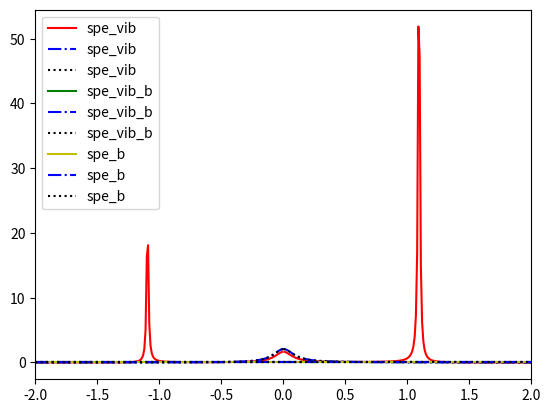

The matplotlib source for this figure:
import math
import re
import os
import time
import numpy as np
import sympy as sp
import itertools
import json
import matplotlib.pyplot as plt


def convert(o):
    if isinstance(o, np.int64): return int(o)
    raise TypeError


def fBose(x, pole, resi):
    return 1 / x + 0.5 + sum(2.0 * resi[i] * x / (x**2 + pole[i]**2)
                             for i in range(len(pole)))


def tseig(D, E):
    mat = np.diag(E, -1) + np.diag(D, 0) + np.diag(E, 1)
    return -np.sort(-np.linalg.eigvalsh(mat))


def MSD(N, BoseFermi=1):
    if BoseFermi == 1:
        pole = np.array([2 * (i + 1) * np.pi for i in range(N)])
        resi = np.ones(N, dtype=float)
        return pole, resi
    elif BoseFermi == 2:
        pole = np.array([(2 * i + 1) * np.pi for i in range(N)])
        resi = np.ones(N, dtype=float)
        return pole, resi


def PSD(N, BoseFermi=1, pade=1):
    if N < 0 or BoseFermi < 1 or BoseFermi > 2 or pade < 0 or pade > 3:
        raise ValueError("N or BoseFermi or pade has wrong value!")

    if pade == 0:
        return MSD(N, BoseFermi)
    elif pade == 1 or pade == 2:
        pole, resi = [], []
        if N > 0:
            M = 2 * N + pade // 2
            temp = 3.0 if BoseFermi == 1 else 1.0
            diag = np.zeros(M, dtype=float)
            doff = np.array([
                1.0 / math.sqrt((temp + 2.0 * i) * (temp + 2.0 * (i + 1)))
                for i in range(M - 1)
            ])
            pole = 2.0 / tseig(diag, doff)[:N]
            pol2 = np.array([x * x for x in pole])
            M -= 1
            temp = 5.0 if BoseFermi == 1 else 3.0
            diag = np.zeros(M, dtype=float)
            doff = np.array([
                1.0 / math.sqrt((temp + 2.0 * i) * (temp + 2.0 * (i + 1)))
                for i in range(M - 1)
            ])
            M //= 2
            eig2 = np.power(2.0 / tseig(diag, doff)[:M], 2)
            scaling = 0.0
            if BoseFermi == 1:
                scaling = N*(2.0*N+3.0) if pade == 1 else 1.0 / \
                    (4.0*(N+1.0)*(2.0*N+3.0))
            elif BoseFermi == 2:
                scaling = N*(2.0*N+1.0) if pade == 1 else 1.0 / \
                    (4.0*(N+1.0)*(2.0*N+1.0))
            resi = np.zeros(N, dtype=float)
            for j in range(N):
                if pade == 2:
                    temp = 0.5 * scaling * (eig2[j] - pol2[j])
                elif pade == 1:
                    if j == N - 1:
                        temp = 0.5 * scaling
                    else:
                        temp = 0.5*scaling * \
                            (eig2[j]-pol2[j])/(pol2[N-1]-pol2[j])
                for k in range(M):
                    temp *= (eig2[k]-pol2[j]) / \
                        (pol2[k]-pol2[j]) if k != j else 1.0
                resi[j] = temp
        rn, tn = 0.0, 0.0
        if BoseFermi == 1 and pade == 2:
            rn = 1.0 / (4.0 * (N + 1.0) * (2.0 * N + 3.0))
        return pole, resi
    elif pade == 3:
        Np1 = N + 1
        temp = 3.0 if BoseFermi == 1 else 1.0
        d = np.empty(2 * Np1, dtype=float)
        d[0] = 0.25 / temp
        d[-1] = -4.0 * (N + 1.0) * (N + 1.0) * (temp + 2 * N) * (
            temp + 2 * N) * (temp + 4 * N + 2.0)
        for i in range(1, Np1):
            d[2*i-1] = -4.0*i*i*(temp+2.0*i-2.0) * \
                (temp+2.0*i-2.0)*(temp+4.0*i-2.0)
            d[2 * i] = -0.25 * (temp + 4.0 * i) / i / (i + 1) / (
                temp + 2.0 * i - 2.0) / (temp + 2.0 * i)
        sumd2 = np.empty(Np1, dtype=float)
        sumd2[0] = d[1]
        for i in range(1, Np1):
            sumd2[i] = sumd2[i - 1] + d[2 * i + 1]
        tn = 0.25 / sumd2[-1]
        rn = sum(d[2 * i] * (4.0 * tn *
                             (sumd2[-1] - sumd2[i - 1]))**2 if i > 0 else d[2 *
                                                                            i]
                 for i in range(Np1))
        M = 2 * N + 1
        diag = np.zeros(M, dtype=float)
        doff = np.array(
            [1.0 / math.sqrt(d[i + 1] * d[i + 2]) for i in range(M - 1)])
        pole = 2.0 / tseig(diag, doff)[:N]
        resi = np.zeros(N, dtype=float)
        for j in range(N):
            scaling = pole[j] * pole[j]
            r0, t1 = 0.0, 0.25 / d[1]
            eta0, eta1, eta2 = 0.0, 0.5, 0.0
            for i in range(Np1):
                r1 = t1 if (i == j
                            or i == N) else t1 / (pole[i] * pole[i] - scaling)
                r2 = 2.0*math.sqrt(abs(r1)) if r1 > 0 else - \
                    2.0*math.sqrt(abs(r1))
                r1 = 2.0 * math.sqrt(abs(r1))
                eta2 = d[2 * i] * r1 * eta1 - 0.25 * r1 * r0 * scaling * eta0
                eta0 = eta1
                eta1 = eta2
                eta2 = d[2 * i +
                         1] * r2 * eta1 - 0.25 * r2 * r1 * scaling * eta0
                eta0 = eta1
                eta1 = eta2
                r0 = r2
                if i != N:
                    t1 = sumd2[i] / sumd2[i + 1]
            resi[j] = eta2
        return pole, resi


def arma_print(ndarray):

    shape = ndarray.shape
    dimen = len(shape)

    if dimen == 1:

        if issubclass(type(ndarray[0]), np.int_):
            print('ARMA_MAT_TXT_IS004\n%d %d' % (shape[0], 1))
            for row in ndarray:
                print('%d' % row)
        elif issubclass(type(ndarray[0]), float):
            print('ARMA_MAT_TXT_FN008\n%d %d' % (shape[0], 1))
            for row in ndarray:
                print('%.8e' % row)
        elif issubclass(type(ndarray[0]), complex):
            print('ARMA_MAT_TXT_FC016\n%d %d' % (shape[0], 1))
            for row in ndarray:
                print('(%.8e,%-.8e)' % (row.real, row.imag))

    elif dimen == 2:

        if issubclass(type(ndarray[0, 0]), np.int_):
            print('ARMA_MAT_TXT_IS004\n%d %d' % (shape[0], shape[1]))
            for row in ndarray:
                print(' '.join('%d' % x for x in row))
        elif issubclass(type(ndarray[0, 0]), float):
            print('ARMA_MAT_TXT_FN008\n%d %d' % (shape[0], shape[1]))
            for row in ndarray:
                print(' '.join('%.8e' % x for x in row))
        elif issubclass(type(ndarray[0, 0]), complex):
            print('ARMA_MAT_TXT_FC016\n%d %d' % (shape[0], shape[1]))
            for row in ndarray:
                print(' '.join('(%.8e,%-.8e)' % (x.real, x.imag) for x in row))

    elif dimen == 3:

        if issubclass(type(ndarray[0, 0, 0]), np.int_):
            print('ARMA_CUB_TXT_IS004\n%d %d %d' %
                  (shape[1], shape[2], shape[0]))
            for slc in ndarray:
                for row in slc:
                    print(' '.join('%d' % x for x in row))
        elif issubclass(type(ndarray[0, 0, 0]), float):
            print('ARMA_CUB_TXT_FN008\n%d %d %d' %
                  (shape[1], shape[2], shape[0]))
            for slc in ndarray:
                for row in slc:
                    print(' '.join('%-.8e' % x for x in row))
        elif issubclass(type(ndarray[0, 0, 0]), complex):
            print('ARMA_CUB_TXT_FC016\n%d %d %d' %
                  (shape[1], shape[2], shape[0]))
            for slc in ndarray:
                for row in slc:
                    print(' '.join('(%.8e,%-.8e)' % (x.real, x.imag)
                                   for x in row))


def arma_write(ndarray, filename):

    shape = ndarray.shape
    dimen = len(shape)

    with open(filename, 'w') as f:
        if dimen == 1:
            if issubclass(type(ndarray[0]), np.int_):
                print('ARMA_MAT_TXT_IS004\n%d %d' % (shape[0], 1), file=f)
                for row in ndarray:
                    print('%d' % row, file=f)
            elif issubclass(type(ndarray[0]), float):
                print('ARMA_MAT_TXT_FN008\n%d %d' % (shape[0], 1), file=f)
                for row in ndarray:
                    print('%.8e' % row, file=f)
            elif issubclass(type(ndarray[0]), complex):
                print('ARMA_MAT_TXT_FC016\n%d %d' % (shape[0], 1), file=f)
                for row in ndarray:
                    print('(%.8e,%-.8e)' % (row.real, row.imag), file=f)

        elif dimen == 2:

            if issubclass(type(ndarray[0, 0]), np.int_):
                print('ARMA_MAT_TXT_IS004\n%d %d' % (shape[0], shape[1]),
                      file=f)
                for row in ndarray:
                    print(' '.join('%d' % x for x in row), file=f)
            elif issubclass(type(ndarray[0, 0]), float):
                print('ARMA_MAT_TXT_FN008\n%d %d' % (shape[0], shape[1]),
                      file=f)
                for row in ndarray:
                    print(' '.join('%.8e' % x for x in row), file=f)
            elif issubclass(type(ndarray[0, 0]), complex):
                print('ARMA_MAT_TXT_FC016\n%d %d' % (shape[0], shape[1]),
                      file=f)
                for row in ndarray:
                    print(' '.join('(%.8e,%-.8e)' % (x.real, x.imag)
                                   for x in row),
                          file=f)

        elif dimen == 3:

            if issubclass(type(ndarray[0, 0, 0]), np.int_):
                print('ARMA_CUB_TXT_IS004\n%d %d %d' %
                      (shape[1], shape[2], shape[0]),
                      file=f)
                for slc in ndarray:
                    for row in slc:
                        print(' '.join('%d' % x for x in row))
            elif issubclass(type(ndarray[0, 0, 0]), float):
                print('ARMA_CUB_TXT_FN008\n%d %d %d' %
                      (shape[1], shape[2], shape[0]),
                      file=f)
                for slc in ndarray:
                    for row in slc:
                        print(' '.join('%-.8e' % x for x in row), file=f)
            elif issubclass(type(ndarray[0, 0, 0]), complex):
                print('ARMA_CUB_TXT_FC016\n%d %d %d' %
                      (shape[1], shape[2], shape[0]),
                      file=f)
                for slc in ndarray:
                    for row in slc:
                        print(' '.join('(%.8e,%-.8e)' % (x.real, x.imag)
                                       for x in row),
                              file=f)


# in this script, we can decompose any given spectrum, but the sympy format is must been given
# do u like haskell?
# sympy[spe(def by sympy)], dict[sp_para_dict], dict[para_dict], dict[npsd],
# dict[pade] >> np.array[etal], np.array[etar],np.array[etaa], np.array[expn]


def decompose_spe(spe, sp_para_dict, para_dict, condition_dict, npsd, pade=1):
    numer, denom = sp.cancel(
        sp.factor(sp.cancel(
            spe.subs(condition_dict)).as_real_imag()[1])).as_numer_denom()
    numer_get_para = (sp.factor(numer)).subs(sp_para_dict)
    denom_get_para = (sp.factor(denom)).subs(sp_para_dict)

    poles = sp.nroots(denom_get_para)
    float(sp.re(poles[0]))

    expn = []
    poles_allplane = np.array([])
    for i in poles:
        i = complex(i)
        if i.imag < 0:
            expn.append(i * 1.J)
        poles_allplane = np.append(poles_allplane, i)

    etal = []
    etar = []
    etaa = []

    expn = np.array(expn)

    expn_imag_sort = np.argsort(np.abs(np.imag(expn)))[::-1]
    expn_imag = np.sort(np.abs(np.imag(expn)))[::-1]

    expn_val_cc = expn[expn_imag_sort[expn_imag != 0]]
    # expn_arg_cc = expn_imag_sort[expn_imag != 0]
    expn_val_n_cc = expn[expn_imag_sort[expn_imag == 0]]
    # expn_arg_n_cc = expn_imag_sort[expn_imag == 0]

    expn = list(expn[expn_imag_sort])
    pole, resi = PSD(npsd, 1, pade)
    beta = para_dict['beta']
    temp = 1 / beta

    for ii in range(0, len(expn_val_cc), 2):
        etal.append(
            complex(
                sp.N((-2.j * numer_get_para /
                      np.multiply.reduce(w_sp - poles_allplane[np.abs(
                          poles_allplane + 1.J * expn_val_cc[ii]) > 1e-14])
                      ).subs({w_sp: -1.j * expn_val_cc[ii]}) *
                     fBose(-1.J * expn_val_cc[ii] / temp, pole, resi))))

        etal.append(
            complex(
                sp.N((-2.j * numer_get_para /
                      np.multiply.reduce(w_sp - poles_allplane[np.abs(
                          poles_allplane + 1.J * expn_val_cc[ii + 1]) > 1e-14])
                      ).subs({w_sp: -1.j * expn_val_cc[ii + 1]}) *
                     fBose(-1.J * expn_val_cc[ii + 1] / temp, pole, resi))))

        etar.append(np.conj(etal[-1]))
        etar.append(np.conj(etal[-2]))
        etaa.append(np.sqrt(np.abs(etal[-2]) * np.abs(etar[-2])))
        etaa.append(np.sqrt(np.abs(etal[-1]) * np.abs(etar[-1])))

    for ii in range(len(expn_val_n_cc)):
        etal.append(
            complex(
                sp.N((-2.j * numer_get_para /
                      np.multiply.reduce(w_sp - poles_allplane[np.abs(
                          poles_allplane + 1.J * expn_val_n_cc[ii]) > 1e-14])
                      ).subs({w_sp: -1.j * expn_val_n_cc[ii]}) *
                     fBose(-1.J * expn_val_n_cc[ii] / temp, pole, resi))))
        etar.append(np.conj(etal[-1]))
        etaa.append(np.sqrt(np.abs(etal[-1]) * np.abs(etar[-1])))

    f = numer_get_para / np.multiply.reduce(w_sp - poles_allplane)
    f = sp.lambdify(w_sp, f)

    for inma in range(len(pole)):
        zomg = -1.J * pole[inma] * temp
        jsum = np.sum(f(zomg))
        expn.append(pole[inma] * temp)
        etal.append(-2.J * resi[inma] * temp * jsum)
        etar.append(np.conj(etal[-1]))
        etaa.append(np.abs(etal[-1]))

    etal = np.array(etal)
    etar = np.array(etar)
    etaa = np.array(etaa)
    expn = np.array(expn)

    #     print('%%%%%%#######%%%%%%')
    #     print(etal)
    #     print(etar)
    #     print(etaa)
    #     print(expn)
    arma_write(expn, 'inp_expn.mat')
    arma_write(etal, 'inp_etal.mat')
    arma_write(etar, 'inp_etar.mat')
    arma_write(etaa, 'inp_etaa.mat')

    #     arma_print(expn)
    #     arma_print(etal)
    #     arma_print(etar)
    #     arma_print(etaa)

    return etal, etar, etaa, expn


def fit_J(w, expn, etal):
    res = np.zeros_like(w, dtype=complex)
    for i in range(len(etal)):
        res += etal[i] / (expn[i] - 1.j * w)
    return res


def INDEX3(i, j, k, mum):
    return mum * mum * i + mum * j + k


# for vib_a, S_0, npsd, lmax in itertools.product([0, 0.5, 1.0], [0.25, 0.5], [1, 2], [40, 50, 60]):
# for vib_a, S_0, (npsd, lmax), dt in itertools.product([0, 1],
#                                                       [0.1, 0.2, 0.3, 0.4],
#                                                       [(1, 40),
#                                                        (2, 50)], [0.0005]):
for vib_key, S_0, npsd, lmax in itertools.product([1.0], [0.4], [1], [40]):
    nmod = 2
    omgs = 1.0  # in 200cm-1
    gams = 0.1  # in 20 cm-1
    # Deltesip = 100  # in 20000cm-1
    Deltesip = 50  # in 10000cm-1
    temp = 298 * 0.69503457 / 200  # in 298K
    beta = 1 / temp
    lamdxx = 0.1  # in 10000cm-1
    D2 = 2.0 * S_0
    # etas = omgs * 2.0
    # lams = D2 / 2.0
    # lamd0 = omgs * D2 / 2.0
    g1 = 0.5
    g2 = 0.5
    D_val = np.sqrt(2 * S_0)
    lamdxy = D_val * lamdxx / g1
    lamdyy = D_val * lamdxy / g2
    # eta = 1.0
    w_sp, lamd1_sp, gams1_sp, lamd2_sp, gams2_sp, lamd3_sp, gams3_sp, D_sp, omgs_sp, beta_sp = sp.symbols(
        r"\omega , \lambda_1, \gamma, \lambda_2, \gamma, \lambda_3, \gamma, D, \Omega_{s}, \beta",
        real=True)

    phixx_sp = 2 * lamd1_sp * gams1_sp / (gams1_sp - sp.I * w_sp)
    phixy_sp = 2 * lamd2_sp * gams2_sp / (gams2_sp - sp.I * w_sp)
    phiyy_sp = 2 * lamd3_sp * gams3_sp / (gams3_sp - sp.I * w_sp)

    barD_sp = phixy_sp.subs({w_sp: 0
                             }) - (omgs_sp + phixx_sp.subs({w_sp: 0})) * D_sp
    xqq_sp = omgs_sp / (omgs_sp * omgs_sp - w_sp * w_sp - omgs_sp *
                        (phixx_sp - phixx_sp.subs({w_sp: 0})))

    # spe_vib_sp = phixx_sp
    # spe_vib_b_sp = phixy_sp
    # spe_b_sp = phiyy_sp
    # spe_sp = spe_vib_sp + spe_vib_b_sp + spe_vib_b_sp + spe_b_sp

    spe_vib_sp = phixx_sp
    spe_vib_b_sp = 0
    spe_b_sp = 0
    spe_sp = 0

    sp_para_dict = {
        lamd1_sp: lamdxx,
        lamd2_sp: lamdxx,
        lamd3_sp: lamdxx,
        gams1_sp: gams,
        gams2_sp: gams,
        gams3_sp: gams,
        D_sp: D_val,
        omgs_sp: omgs
    }

    condition_dict = {
        lamd2_sp: lamd1_sp,
        lamd3_sp: lamd1_sp,
    }
    para_dict = {'beta': beta}

    etal1, etar1, etaa1, expn1 = decompose_spe(spe_vib_sp, sp_para_dict,
                                               para_dict, condition_dict, npsd)
    etal2, etar2, etaa2, expn2 = [], [], [], []
    etal3, etar3, etaa3, expn3 = [], [], [], []
    print(etal1, expn1)
    expn = expn1

    for i in np.append(expn2, expn3):
        if ((len(np.argwhere(np.abs(i - expn) < 1e-8))) == 0):
            expn = np.append(expn, i)
            # print(i, expn, np.argwhere(np.abs(i - expn) < 1e-14),
            #   expn[np.argwhere(np.abs(i - expn) < 1e-14)[0][0]]-i)
            # print(expn)
    # print(expn)

    n_spe = 4

    etar = np.zeros((n_spe, len(expn)), dtype=complex)
    etal = np.zeros((n_spe, len(expn)), dtype=complex)
    etaa = np.zeros((n_spe, len(expn)), dtype=float)

    expn_all = [expn1, expn2, expn2, expn3]
    etar_all = [etar1, etar2, etar2, etar3]
    etal_all = [etal1, etal2, etal2, etal3]
    etaa_all = [etaa1, etaa2, etaa2, etaa3]

    for i in range(n_spe):
        for j in range(len(expn)):
            arg = np.argwhere(np.abs(expn[j] - expn_all[i]) < 1e-8)
            if len(arg):
                etar[i, j] = etar_all[i][arg[0]]
                etal[i, j] = etal_all[i][arg[0]]
                etaa[i, j] = etaa_all[i][arg[0]]
            else:
                etar[i, j] = 0
                etal[i, j] = 0
                etaa[i, j] = 0

    n_not_zero = 0
    etar_n = np.zeros((n_spe, len(expn)), dtype=complex)
    etal_n = np.zeros((n_spe, len(expn)), dtype=complex)
    etaa_n = np.zeros((n_spe, len(expn)), dtype=float)
    expn_n = np.zeros(len(expn), dtype=complex)
    for i in range(len(expn)):
        is_zero = False
        for j in range(n_spe):
            is_zero = is_zero or (np.abs(etaa[j, i]) > 1e-8)
        if (is_zero):
            for j in range(n_spe):
                etar_n[j, n_not_zero] = etar[j, i]
                etal_n[j, n_not_zero] = etal[j, i]
                etaa_n[j, n_not_zero] = etaa[j, i]
                expn_n[n_not_zero] = expn[i]
            n_not_zero = n_not_zero + 1

    etar = np.ndarray.flatten(np.transpose(etar_n[:, :n_not_zero]))
    etal = np.ndarray.flatten(np.transpose(etal_n[:, :n_not_zero]))
    etaa = np.sum(etaa_n[:, :n_not_zero], axis=0)
    expn = expn_n[:n_not_zero]
    mode = np.append(np.zeros_like(expn, dtype=int),
                     1 + np.zeros_like(expn, dtype=int))

    etar = np.append(etar, etar)
    etal = np.append(etal, etal)
    etaa = np.append(etaa, etaa)
    expn = np.append(expn, expn)

    arma_write(etar, 'inp_etar.mat')
    arma_write(etal, 'inp_etal.mat')
    arma_write(etaa, 'inp_etaa.mat')
    arma_write(mode, 'inp_mode.mat')
    arma_write(expn, 'inp_expn.mat')

    arma_write(
        etar, 'inp_etar_{}_{}_{}_{}.mat'.format(str(S_0), str(vib_key),
                                                str(lmax), str(npsd)))
    arma_write(
        etal, 'inp_etal_{}_{}_{}_{}.mat'.format(str(S_0), str(vib_key),
                                                str(lmax), str(npsd)))
    arma_write(
        etaa, 'inp_etaa_{}_{}_{}_{}.mat'.format(str(S_0), str(vib_key),
                                                str(lmax), str(npsd)))
    arma_write(
        mode, 'inp_mode_{}_{}_{}_{}.mat'.format(str(S_0), str(vib_key),
                                                str(lmax), str(npsd)))
    arma_write(
        expn, 'inp_expn_{}_{}_{}_{}.mat'.format(str(S_0), str(vib_key),
                                                str(lmax), str(npsd)))

    lamd1, gams1 = sp_para_dict[lamd1_sp], sp_para_dict[gams1_sp]
    lamd2, gams2 = sp_para_dict[lamd2_sp], sp_para_dict[gams2_sp]
    lamd3, gams3 = sp_para_dict[lamd3_sp], sp_para_dict[gams3_sp]
    beta = para_dict['beta']
    D = sp_para_dict[D_sp]
    omgs = sp_para_dict[omgs_sp]
    len_ = 10000
    spe_wid = 100
    w = np.append(np.linspace(0, spe_wid, len_),
                  np.linspace(-spe_wid, 0, len_))

    phixx = 2 * lamd1 * gams1 / (gams1 - 1.j * w)
    phixy = 0
    phiyy = 0

    barD = -omgs * D
    xqq = omgs / (omgs * omgs - w * w - omgs * (phixx - phixx[0]))

    spe_vib = barD * barD * xqq
    spe_vib_b = 0
    spe_b = 0
    spe = spe_vib + spe_vib_b + spe_b

    # print(sp_para_dict)
    # print(npsd, barD, phixx[0])
    # arma_print(etar)
    # arma_print(etal)
    # arma_print(etaa)
    # arma_print(mode)
    # arma_print(expn)

    etal_check_0 = np.zeros_like(expn, dtype=complex)
    etal_check_1 = np.zeros_like(expn, dtype=complex)
    etal_check_3 = np.zeros_like(expn, dtype=complex)

    for i in range(len(expn)):
        etal_check_0[i] = etal[INDEX3(i, 0, 0, 2)]
        etal_check_1[i] = etal[INDEX3(i, 1, 0, 2)]
        etal_check_3[i] = etal[INDEX3(i, 1, 1, 2)]

    plt.plot(w[:len_], (np.imag(spe_vib) / (1 - np.exp(-beta * w)))[:len_],
             'r',
             label='spe_vib')
    plt.plot(w[len_:], (np.imag(spe_vib) / (1 - np.exp(-beta * w)))[len_:],
             'r')
    plt.plot(w[:len_],
             fit_J(w, expn, etal_check_0).real[:len_] / 2,
             '-.b',
             label='spe_vib')
    plt.plot(w[len_:], fit_J(w, expn, etal_check_0).real[len_:] / 2, '-.b')
    plt.plot(w[:len_],
             fit_J(w, expn1, etal1).real[:len_],
             ':k',
             label='spe_vib')
    plt.plot(w[len_:], fit_J(w, expn1, etal1).real[len_:], ':k')
    plt.xlim(-2, 2)

    plt.plot(w[:len_], (np.imag(spe_vib_b) / (1 - np.exp(-beta * w)))[:len_],
             'g',
             label='spe_vib_b')
    plt.plot(w[len_:], (np.imag(spe_vib_b) / (1 - np.exp(-beta * w)))[len_:],
             'g')
    plt.plot(w[:len_],
             fit_J(w, expn, etal_check_1).real[:len_] / 2,
             '-.b',
             label='spe_vib_b')
    plt.plot(w[len_:], fit_J(w, expn, etal_check_1).real[len_:] / 2, '-.b')
    plt.plot(w[:len_],
             fit_J(w, expn2, etal2).real[:len_],
             ':k',
             label='spe_vib_b')
    plt.plot(w[len_:], fit_J(w, expn2, etal2).real[len_:], ':k')
    plt.xlim(-2, 2)

    plt.plot(w[:len_], (np.imag(spe_b) / (1 - np.exp(-beta * w)))[:len_],
             'y',
             label='spe_b')
    plt.plot(w[len_:], (np.imag(spe_b) / (1 - np.exp(-beta * w)))[len_:], 'y')
    plt.plot(w[:len_],
             fit_J(w, expn, etal_check_3).real[:len_] / 2,
             '-.b',
             label='spe_b')
    plt.plot(w[len_:], fit_J(w, expn, etal_check_3).real[len_:] / 2, '-.b')
    plt.plot(w[:len_], fit_J(w, expn3, etal3).real[:len_], ':k', label='spe_b')
    plt.plot(w[len_:], fit_J(w, expn3, etal3).real[len_:], ':k')
    plt.xlim(-2, 2)

    plt.legend(loc='best')
    plt.savefig('spe_{}_{}_{}_{}.pdf'.format(str(S_0), str(vib_key),
                                             str(lmax), str(npsd)))
    plt.clf()
    # spe_vib = phixx
    # spe_vib_b = phixy
    # spe_b = phiyy

    spe = spe_vib + spe_vib_b + spe_vib_b + spe_b

    print(spe[0], D2/2)
    lamd = 1 / 2 * spe[0]  # reorganization energy
    hams = np.zeros((2, 2), dtype=complex)
    hams[1, 1] = 1
    hams[0, 0] = -1
    hams[0, 1] = hams[1, 0] = 1

    hame = np.zeros((2, 2), dtype=complex)
    hame[1, 1] = 1
    hame[0, 0] = -1
    hame[0, 1] = hame[1, 0] = 1

    qmds = np.zeros((nmod, 2, 2), dtype=complex)
    qmds[0, 1, 1] = 1.0
    qmds[1, 1, 1] = 1.0

    # hidx
    trun = 0
    lmax = lmax
    nmax = 5000000
    ferr = 1e-10

    sdip = np.zeros((nmod, 2, 2), dtype=float)
    sdip[0, 0, 1] = sdip[0, 1, 0] = 0.0
    arma_write(sdip, 'inp_sdip.mat')

    pdip = np.zeros((nmod, 2, 2), dtype=float)
    pdip[0, 0, 1] = pdip[0, 1, 0] = 1.0
    # pdip[1, 0, 1] = pdip[1, 1, 0] = 1.0 * vib_a
    arma_write(pdip, 'inp_pdip.mat')

    bdip = 1.0 * np.ones(12 + 2 * npsd, dtype=float)
    arma_write(bdip, 'inp_bdip.mat')

    jsonInit = {
        "nk": 1,
        "nmax": nmax,
        "lmax": lmax,
        "n_threads": 8,
        "nsys": 2,
        "nham": 2,
        "ferr": ferr,
        "ti": 0,
        "tf": 15,
        "nind": len(expn),
        "nmod": len(expn),
        "nmodmax": nmod,
        "dt": 0.002,
        "nt": 20,
        "staticErr": 0,
        "inistate": 0,
        "expn": {
            "real": list(np.real(expn.flatten())),
            "imag": list(np.imag(expn.flatten()))
        },
        "ham1": {
            "real": list(np.real(hams.flatten())),
            "imag": list(np.imag(hams.flatten()))
        },
        "qmd1": {
            "real": list(np.real(qmds.flatten())),
            "imag": list(np.imag(qmds.flatten()))
        },
        "modLabel": {
            "real": list(np.real(mode.flatten())),
            "imag": list(np.imag(mode.flatten()))
        },
        "delt_res": {
            "real": list(np.zeros(nmod)),
            "imag": list(np.zeros(nmod))
        },
        "coef_abs": {
            "real": list(np.real(etaa.flatten())),
            "imag": list(np.imag(etaa.flatten()))
        },
        "coef_lft": {
            "real": list(np.real(etal.flatten())),
            "imag": list(np.imag(etal.flatten()))
        },
        "coef_rht": {
            "real": list(np.real(etar.flatten())),
            "imag": list(np.imag(etar.flatten()))
        },
        "sdip_cub": {
            "real": list(np.real(sdip.flatten())),
            "imag": list(np.imag(sdip.flatten()))
        },
        "bdip_cub": {
            "real": list(np.real(bdip.flatten())),
            "imag": list(np.imag(bdip.flatten()))
        },
        "pdip_cub": {
            "real": list(np.real(pdip.flatten())),
            "imag": list(np.imag(pdip.flatten()))
        },
        "ampl": 0,
        "freq": np.real(50.2),
        "sigm": 4 / 26.54594499255,
        "varp": 0.0
        #  convert:
        #  1.0545718 × 10-34 j s
        #  1.0545718 × 10-34 j fs 5.03445e22 cm-1/j 1e15 fs/s
        #  5309.188998510001cm-1 fs
        #  1 200cm-1 26.54594499255fs HERE
        #  1 ENE = 200cm-1
        #  1 TME = 26.54594499255fs
        #  2 * np.pi / np.real(50.2) is 3.322571544669077
        #  Chirped Gaussian pulse
        #
        #  E(t) = \frac{ampl *\pi}{\sqrt{2\pi}sigm}
        #  exp(-\frac{t ^ 2}{2\sigm ^ 2})
        #  cos(freq*t+varp*t ^ 2/2)
        #
        #  ampl *\pi = \theta
        #  sigm = \simga
        #  freq = \Delta
        #  varp = 0
    }

    with open('input.json', 'w') as f:
        json.dump(jsonInit, f, indent=8, default=convert)

    cmd = r'export OMP_NUM_THREADS=7' + '&&'
    cmd += r'/usr/local/bin/jemalloc.sh  ../a.out' + '&&'
    cmd += r'mv input.json input.json' + \
        '_' + str(S_0) + '_' + str(vib_key) + \
        '_' + str(lmax) + '_' + str(npsd) + '&&'
    cmd += r'mv prop-pol.dat prop-pol.dat' + \
        '_' + str(S_0) + '_' + str(vib_key) + \
        '_' + str(lmax) + '_' + str(npsd)
    os.system(cmd)
